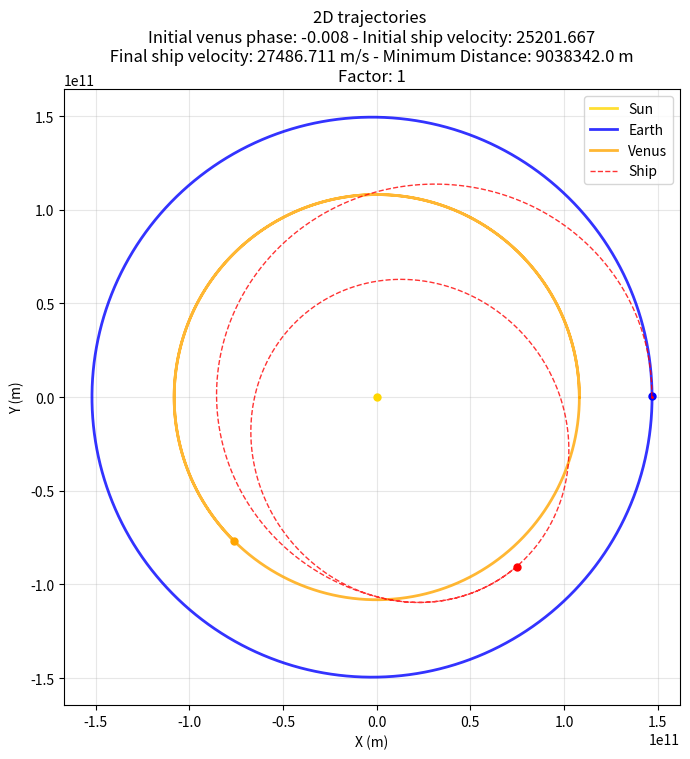
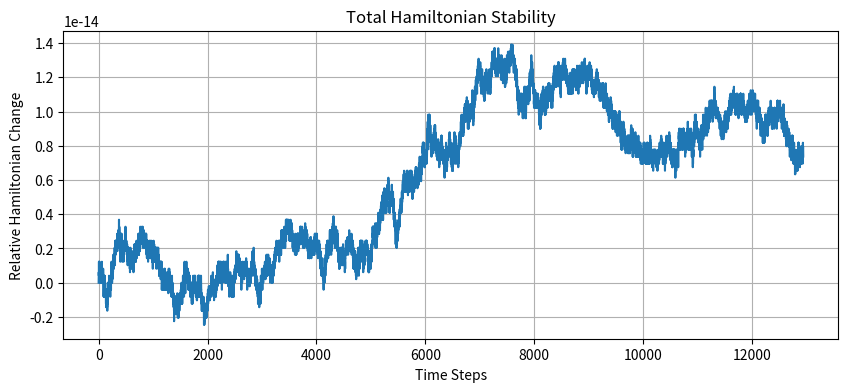
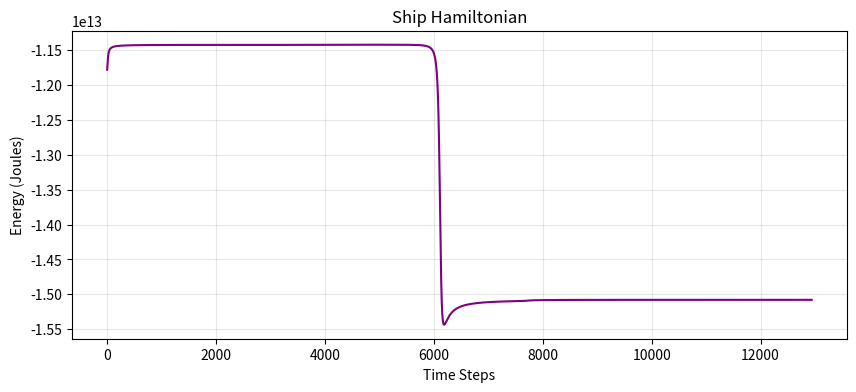

Python code for these plots, in order:
import numpy as np
import math
import matplotlib.pyplot as plt
from matplotlib.animation import FuncAnimation, PillowWriter
from tqdm import tqdm
from datetime import datetime
import os

class Body:
    def __init__(self, name, mass, pos, vel):
        self.name = name
        self.mass = mass
        # phase: float
        # radius: float
        # distance: float #(to Sun)
        self.pos = np.array(pos, dtype='float64')
        self.vel = np.array(vel, dtype='float64')

def CalculateHamiltonian(bodies):
    n = len(bodies)
    T = 0.0
    for body in bodies:
        T += 0.5 * body.mass * np.linalg.norm(body.vel)**2
        
    V = 0.0
    for i in range(n):
        for j in range(i + 1, n):
            r = np.linalg.norm(bodies[i].pos - bodies[j].pos)
            if r > 0:
                V += -G*bodies[i].mass*bodies[j].mass/r
                
    return T+V

def ShipHamiltonian(bodies):
    T = 0.5 * bodies[3].mass * np.linalg.norm(bodies[3].vel)**2
    V = 0.0
    for body in bodies:
        r = np.linalg.norm(body.pos-bodies[3].pos)
        if r > 0:
            V += -G*body.mass*bodies[3].mass/r
                
    return T+V

def CalculateSweep(min, max, nsim):
    sweep = np.zeros(nsim)
    rang = abs(max-min)
    if nsim == 1:
        sweep[0] = min + rang/2
    elif nsim > 1:
        step = rang/(nsim-1)
        for i in range(nsim):
            sweep[i] = min + step*i
    
    return(sweep)

def CreateGif(history, bodies, t_vector, output_folder, sim_id, skip, fps, title_text):
    
    # 1. Setup the 2D Figure
    fig, ax = plt.subplots(figsize=(8, 8))
    
    # Calculate fixed bounds so the camera doesn't jitter
    # We use the relative positions (planet - sun)
    all_x = (history[:, :, 0]).flatten()
    all_y = (history[:, :, 1]).flatten()
    
    # Find max distance to center the view
    max_range = (np.max(all_x) - np.min(all_x)) / 2.0
    mid_x = (np.max(all_x) + np.min(all_x)) * 0.5
    mid_y = (np.max(all_y) + np.min(all_y)) * 0.5
    
    # Set limits with a 10% buffer
    buffer = max_range * 0.1
    ax.set_xlim(mid_x - max_range - buffer, mid_x + max_range + buffer)
    ax.set_ylim(mid_y - max_range - buffer, mid_y + max_range + buffer)
    ax.set_aspect('equal') # Crucial for circular orbits
    ax.grid(True, alpha=0.3)
    ax.set_xlabel('X Position (m)')
    ax.set_ylabel('Y Position (m)')
    ax.set_title(title_text, fontsize=10)
    
    # 2. Initialize Lines and Heads
    lines = [] # The trails
    heads = [] # The planet dots
    colors = ['gold', 'blue', 'orange', 'red']
    
    for i, body in enumerate(bodies):
        color = colors[i % len(colors)]
        style = '--' if body.name == "Ship" else '-'
        
        # Trail (line)
        line, = ax.plot([], [], color=color, linestyle=style, alpha=0.6, linewidth=1)
        # Head (dot)
        head, = ax.plot([], [], marker='o', color=color, markersize=8)
        
        lines.append(line)
        heads.append(head)
        
    # Add a time label in the corner
    time_text = ax.text(0.05, 0.95, '', transform=ax.transAxes)

    # 3. The Update Function
    num_frames = len(t_vector) // skip

    def update(frame_idx):
        real_idx = frame_idx * skip
        if real_idx >= len(t_vector): real_idx = len(t_vector) - 1
        
        current_time = t_vector[real_idx]
        time_text.set_text(f"Day: {current_time:.1f}")
        
        for i, body in enumerate(bodies):
            # Get relative coordinates up to this time
            x_data = history[:real_idx, i, 0]
            y_data = history[:real_idx, i, 1]
            
            # Update Trail (Show full history up to now)
            lines[i].set_data(x_data, y_data)
            
            # Update Head (Current position only)
            if len(x_data) > 0:
                heads[i].set_data([x_data[-1]], [y_data[-1]])
                
        return lines + heads + [time_text]

    # 4. Save Animation
    ani = FuncAnimation(fig, update, frames=num_frames, interval=30, blit=True)
    gif_filename = os.path.join(output_folder, f"anim_sim_{sim_id+1}.gif")
    
    # Use PillowWriter (standard in matplotlib)
    ani.save(gif_filename, writer=PillowWriter(fps=fps))
    plt.close(fig)

def GeneratePlots(output_folder, sim_id, history, energy_history, ship_energy_history, bodies, 
                  initial_v_ph, initial_ship_v, min_distance, final_ship_v, 
                  gif, skip, fps, factor):

    # =========================================
    # Plot 1: 2D Orbit Trajectories
    # =========================================
    fig, ax = plt.subplots(figsize=(10, 8)) 

    colors = ['gold', 'blue', 'orange', 'red'] 
    for i, body in enumerate(bodies):
        x = history[:, i, 0]
        y = history[:, i, 1]
        
        color = colors[i % len(colors)]
        style = '--' if body.name == "Ship" else '-'
        width = 1.0 if body.name == "Ship" else 2.0
        alpha = 0.8
        
        # 2D Plot: Only X and Y
        ax.plot(x, y, color=color, linestyle=style, linewidth=width, label=body.name, alpha=alpha)
        # Markers
        ax.plot(x[-1], y[-1], marker='o', color=color, markersize=5) 
        ax.plot(x[0], y[0], marker='.', color=color, markersize=2) 

    ax.set_xlabel('X (m)')
    ax.set_ylabel('Y (m)')
    
    ax.set_title(f"2D trajectories \nInitial venus phase: {round(initial_v_ph, 5)} - Initial ship velocity: {round(initial_ship_v, 3)}\n Final ship velocity: {round(final_ship_v, 3)} m/s - Minimum Distance: {round(min_distance, 0)} m \nFactor: {factor}")
    ax.legend()
    ax.grid(True, alpha=0.3)
    ax.set_aspect('equal') 

    plot_filename = os.path.join(output_folder, f"orbit_plot_sim_{sim_id}.png")
    plt.savefig(plot_filename, dpi=300, bbox_inches='tight')
    plt.close(fig)

    # =========================================
    # Plot 2: Total Hamiltonian
    # =========================================
    fig_en, ax_en = plt.subplots(figsize=(10, 4))
    # Plot percentage change in energy relative to start
    energy_change = (energy_history - energy_history[0]) / np.abs(energy_history[0])
    ax_en.plot(energy_change)
    ax_en.set_title("Total Hamiltonian Stability")
    ax_en.set_xlabel("Time Steps")
    ax_en.set_ylabel("Relative Hamiltonian Change")
    ax_en.grid(True)

    energy_filename = os.path.join(output_folder, f"energy_stability_plot_{sim_id+1}.png")
    plt.savefig(energy_filename, dpi=300, bbox_inches='tight')
    plt.close(fig_en)

    # =========================================
    # Plot 3: Ship Specific Hamiltonian
    # =========================================
    fig_ship, ax_ship = plt.subplots(figsize=(10, 4))
    
    ax_ship.plot(ship_energy_history, color='purple')
    
    ax_ship.set_title(f"Ship Hamiltonian")
    ax_ship.set_xlabel("Time Steps")
    ax_ship.set_ylabel("Energy (Joules)")
    ax_ship.grid(True, alpha=0.3)
    
    ship_energy_filename = os.path.join(output_folder, f"ship_energy_plot_{sim_id+1}.png")
    plt.savefig(ship_energy_filename, dpi=300, bbox_inches='tight')
    plt.close(fig_ship)

    # =========================================
    # Plot 4: GIF
    # =========================================
    if gif == True:
        # We need a t_vector for the GIF. Since we passed everything else, 
        # we can just generate a dummy index vector if strictly needed, 
        # but your CreateGif likely relies on the array length.
        # Ideally, pass t_vector to this function too if CreateGif needs time labels.
        # Assuming history length is enough for now:
        t_vector_dummy = np.arange(len(history)) 
        
        text = f"Initial venus phase: {round(initial_v_ph, 5)} - Initial velocity: {round(initial_ship_v, 3)} - Final velocity: {round(final_ship_v, 3)}\nFactor: {factor}"
        CreateGif(history, bodies, t_vector_dummy, output_folder, sim_id, skip, fps, text)

# Gravity engine:
# It should take everything before and change everything

# First step: Build the acceleration function (positions -> accelerations)
# Second step: 
# Positions: 1 - Body index; 2 - coord

def CalculateAcceleration(target_pos, att_pos, att_mass):
    r = target_pos - att_pos
    norm = np.linalg.norm(r)
    if norm == 0:
        # print(f"Division by 0!")
        return(np.zeros(2))
    else:
        acc = -G*att_mass*r/(norm**3)
        return(acc)

def TensorialTotalAcceleration(positions, masses, n):
    acc_tensor = np.zeros((n, 2))
    for i in range(n):
        for j in range(n):
            acc_tensor[i, :] += CalculateAcceleration(positions[i], positions[j], masses[j])
    return(acc_tensor)

#For one instant of time
def GravityEngine(dt, bodies):
    n = len(bodies)
    # Sun = bodies[0]
    # Earth = bodies[1]
    # Venus = bodies[2]
    positions = np.zeros((n, 2))
    velocities = np.zeros((n, 2))
    masses = np.zeros(n)
    for i in range(n):
        body = bodies[i]
        positions[i, :] = body.pos
        velocities[i, :] = body.vel
        masses[i] = body.mass
    
    # RK-4 Engine:
    # Calculate k1:
    k1_v = np.zeros((n, 2))
    k1_r = np.zeros((n, 2))

    k1_r = velocities
    k1_v = TensorialTotalAcceleration(positions, masses, n)


    # Calculate k2:
    k2_v = np.zeros((n, 2))
    k2_r = np.zeros((n, 2))
    k2_r_ghost = np.zeros((n, 2))
    
    k2_r_ghost = positions + (k1_r * dt/2)
    k2_r = velocities + (k1_v * dt/2)
    k2_v = TensorialTotalAcceleration(k2_r_ghost, masses, n)


    #Calculate k3:
    k3_v = np.zeros((n, 2))
    k3_r = np.zeros((n, 2))
    k3_r_ghost = np.zeros((n, 2))

    k3_r_ghost = positions + (k2_r* dt/2)
    k3_r = velocities + (k2_v * dt/2)
    k3_v = TensorialTotalAcceleration(k3_r_ghost, masses, n)
        

    #Calculate k4:
    k4_v = np.zeros((n, 2))
    k4_r = np.zeros((n, 2))
    k4_r_ghost = np.zeros((n, 2))

    k4_r_ghost = positions + (k3_r * dt)
    k4_r = velocities + (k3_v * dt)
    k4_v = TensorialTotalAcceleration(k4_r_ghost, masses, n)

    #Calculate new positions & velocities:
    new_positions = positions + dt/6*(k1_r+2*k2_r+2*k3_r+k4_r)
    new_velocities = velocities + dt/6*(k1_v+2*k2_v+2*k3_v+k4_v)
    return(new_positions, new_velocities)

def RunSimulation(output_folder, initial_v_ph, initial_ship_v, total_time, factor, sim_id, skip, fps, gif, precision_factor, collision_distance):
    VENUS_R0 = np.linalg.norm(VENUS_R0_P)*np.array([math.cos(math.radians(initial_v_ph)),math.sin(math.radians(initial_v_ph))])
    VENUS_V0 = np.linalg.norm(VENUS_V0_P)*np.array([-math.sin(math.radians(initial_v_ph)),math.cos(math.radians(initial_v_ph))])

    SHIP_V0 = np.array([0.0, initial_ship_v])
    Earth = Body("Earth", EARTH_MASS, EARTH_R0, EARTH_V0)
    Sun = Body("Sun", SUN_MASS, SUN_R0, SUN_V0)
    Venus = Body("Venus", VENUS_MASS, VENUS_R0, VENUS_V0)
    Ship = Body("Ship", SHIP_MASS, SHIP_R0, SHIP_V0)
    bodies = np.array([Sun, Earth, Venus, Ship])


    history_list = []
    energy_history_list = []
    ship_energy_history_list = []
    time_history_list = []
    simulation_time = 0
    max_time = total_time*24*3600
    min_distance = float('inf')
    dt = 3600

    while simulation_time < max_time and min_distance > collision_distance:

        energy_history_list.append(CalculateHamiltonian(bodies))
        ship_energy_history_list.append(ShipHamiltonian(bodies))

        venus_dist = MinimumDistance(bodies, 2)
        dt = factor*(venus_dist)**(1/3)
        if dt > 3600:
            dt = 3600
        if dt < 1:
            dt = 1
        if venus_dist < 1e9:
            dt = dt / precision_factor
        
        new_pos, new_vel = GravityEngine(dt, bodies)
        
        if venus_dist < min_distance:
            min_distance = venus_dist
        
        history_list.append(new_pos)
        time_history_list.append(simulation_time/24/3600)

        for j in range(len(bodies)):
            bodies[j].vel = new_vel[j]
            bodies[j].pos = new_pos[j]
        
        simulation_time += dt

    if min_distance <= collision_distance:
        print(f"\nThere was a collision in simulation {sim_id}")

    history = np.array(history_list)
    energy_history = np.array(energy_history_list)
    ship_energy_history = np.array(ship_energy_history_list)
    t_vector = np.array(time_history_list)

    final_ship_v = np.linalg.norm(bodies[3].vel)
    
    if not os.path.exists(output_folder):
        os.makedirs(output_folder)

    # =========================================
    # Save Data
    # =========================================
    data_filename = os.path.join(output_folder, f"simulation_data_{sim_id+1}.npz")
    np.savez(data_filename, 
            history=history, 
            energy=energy_history, 
            time=t_vector, 
            total_time = max_time,
            venus_initial_phase = initial_v_ph,
            ship_initial_velocity = initial_ship_v,
            body_names=[b.name for b in bodies])
    
    txt_filename = os.path.join(output_folder, f"simulation_info_{sim_id+1}.txt")
    final_energy_error = (energy_history[-1] - energy_history[0]) / np.abs(energy_history[0])
    with open(txt_filename, "w") as f:
        f.write(f"SIMULATION REPORT - ID {sim_id+1}\n")
        f.write("====================================\n\n")
        
        f.write("Initial conditions:\n")
        f.write(f"  Venus Phase:       {initial_v_ph} degrees\n")
        f.write(f"  Ship Velocity:  {initial_ship_v} m/s\n")
        f.write(f"  Bodies:            {[b.name for b in bodies]}\n\n")
        
        f.write("Time settings:\n")
        f.write(f"  Total Steps:        {len(t_vector)}\n")
        
        f.write("Performance:\n")
        f.write(f"  Factor:  {factor}\n")
        f.write(f"  Precision Factor: {precision_factor}\n")
        f.write(f"  Relative Energy Error: {final_energy_error:.5e}\n")
        f.write(f"  Final Ship Velocity: {round(final_ship_v, 0)} m/s\n")
        f.write(f"  Minimum Ship Distance: {round(min_distance, 0)} m\n")


    # =========================================
    # Plot everything
    # =========================================
    GeneratePlots(output_folder, sim_id, history, energy_history, ship_energy_history, 
                  bodies, initial_v_ph, initial_ship_v, min_distance, final_ship_v, 
                  gif, skip, fps, factor)

def MinimumDistance(bodies, index):
    ship_pos = bodies[3].pos
    venus_pos = bodies[index].pos
    return(np.linalg.norm(ship_pos-venus_pos))

#Initial parameters, S.I.:
G = 6.67430e-11
#Venus - perihelion data:
VENUS_RADIUS = 1
VENUS_MASS = 4.87e24
VENUS_R0_P = np.array([1.082e11, 0.0])
VENUS_V0_P = np.array([0.0, 35020.0])
#Earth - initial phase = 0:
EARTH_RADIUS = 1
EARTH_MASS = 5.97e24
EARTH_R0 = np.array([1.47e11, 0.0])
EARTH_V0 = np.array([0.0, 30300.0])
#Sun:
SUN_RADIUS = 1
SUN_MASS = 1.989e30
SUN_R0 = np.zeros(2)
SUN_V0 = np.zeros(2)
#Ship:
SHIP_MASS = 2e4
SHIP_R0 = np.array([1.47e11*(1-1/999), 0])

#Lots of simulations:
# skip = 500
# fps = 6

#Not many simulations - precision:
skip = 150
fps = 20

#3-4 min to compile with dt = 120s, total_t = 3650d:
# skip = 3600
# fps = 30

# Degrees
min_v_phase = -0.008
max_v_phase = -0.006

# m/s
min_s_vel = 25.201667e3
max_s_vel = 25.201667e3

# m
collision_distance = 6.5e6


total_t = 365 #days
#lower values = more precision
factor = 1
#higher values = more precision (will divide dt by it when closer than 10^9km)
precision_factor = 10
total_sims = 1
create_gif = False

output_folder = os.path.join("simulation_results", f"Sim_{datetime.now().strftime('%Y%m%d_%H%M%S')}_n{total_sims}_T{total_t}_f{factor}")

for i in tqdm(range(total_sims)):
    #I just learnt there's a function, np.linspace that does this:
    # venus_phases = CalculateSweep(min_v_phase, max_v_phase, total_sims)
    # ship_velocities = CalculateSweep(min_s_vel, max_s_vel, total_sims)
    venus_phases = np.linspace(min_v_phase, max_v_phase, total_sims)
    ship_velocities = np.linspace(min_s_vel, max_s_vel, total_sims)

    RunSimulation(output_folder, venus_phases[i], ship_velocities[i], total_t, factor, i, skip, fps, create_gif, precision_factor, collision_distance)


#Future upgrades:
#   if v > something, just stop the simulation (don't let it end)
#   we need to prevent planet collisions (or know when one has happened)
